Image classification data set "assets" (SirYorch/mobile-app-zernike-shape-signature on GitHub). Class labels (3): circle, square, triangle.

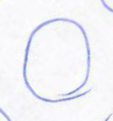
Label: circle

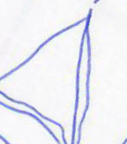
Label: triangle

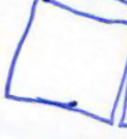
Label: square

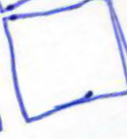
Label: square

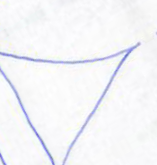
Label: triangle

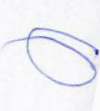
Label: circle
